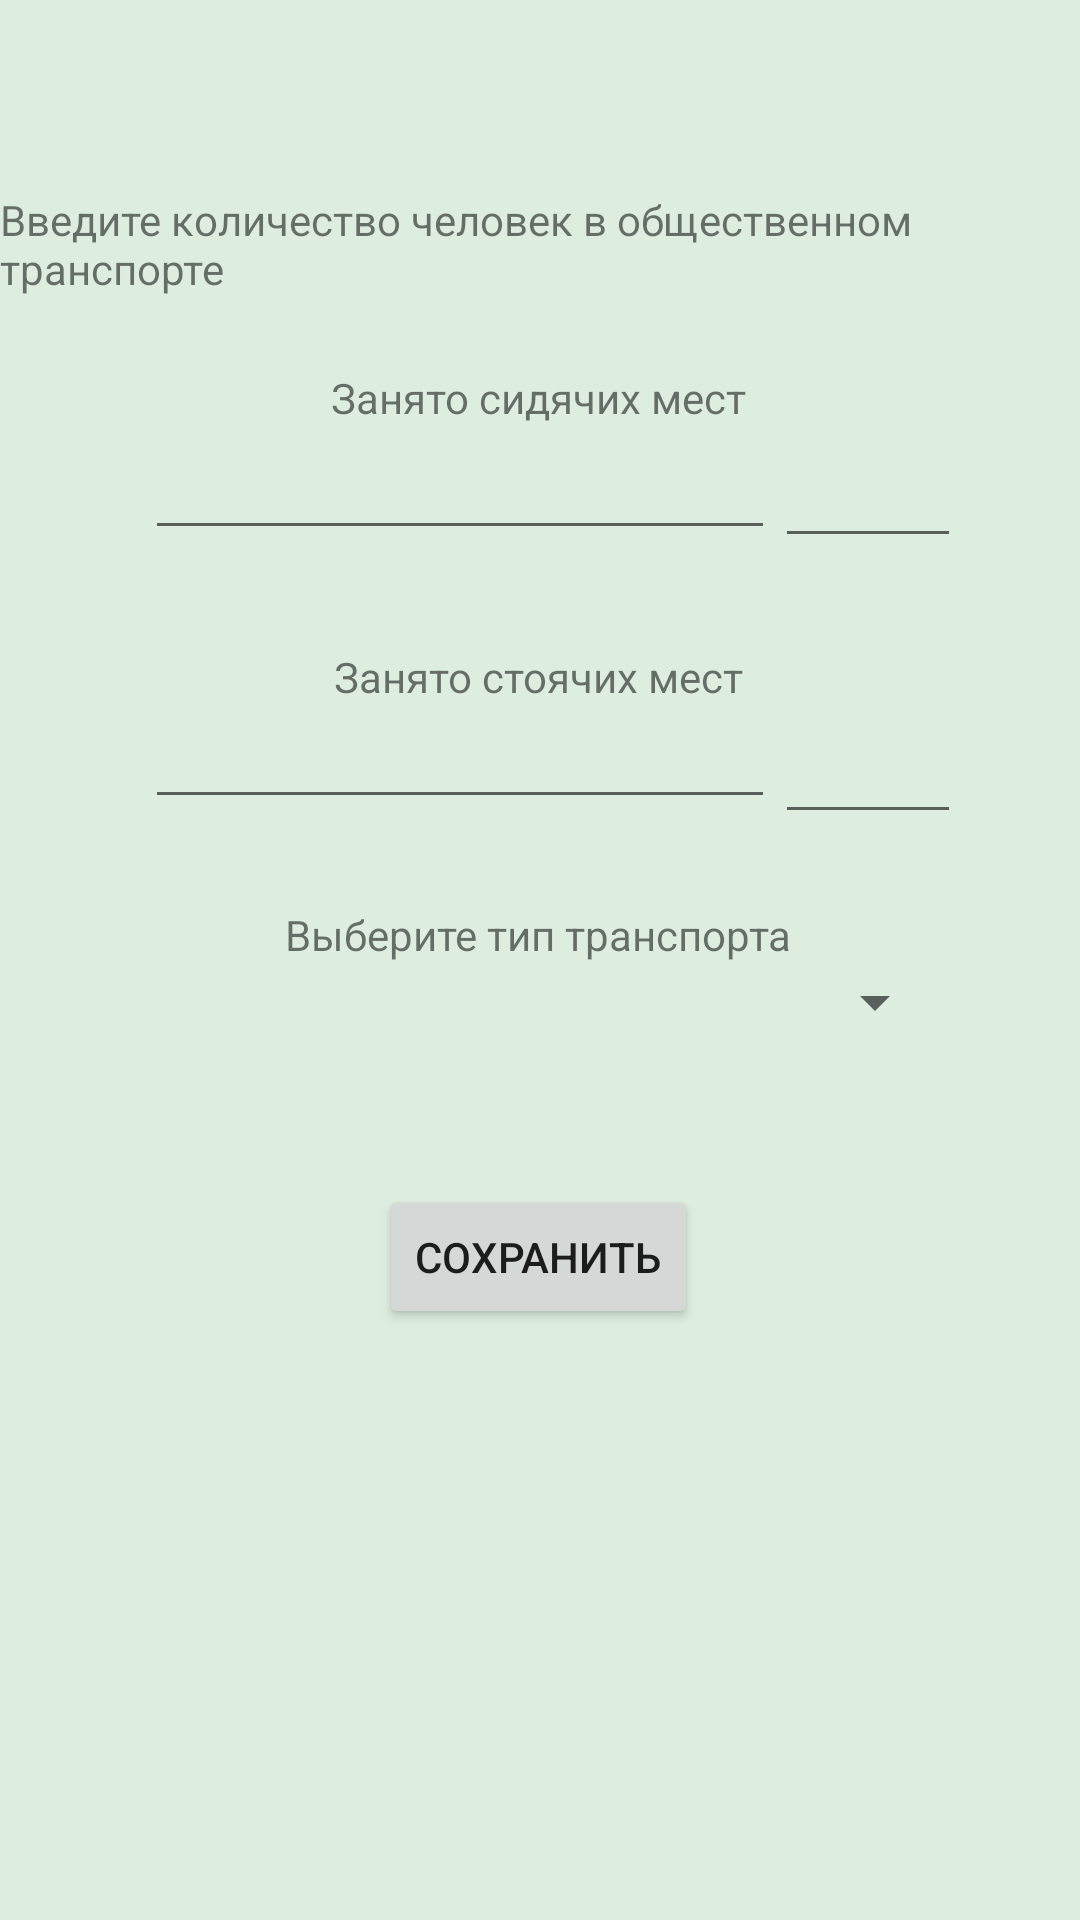

Android layout source for this screen:
<!-- AndroidManifest.xml: application theme Theme.AppForStudents -->
<!-- res/layout/fragment_people.xml -->
<?xml version="1.0" encoding="utf-8"?>
<androidx.constraintlayout.widget.ConstraintLayout xmlns:android="http://schemas.android.com/apk/res/android"
    xmlns:app="http://schemas.android.com/apk/res-auto"
    xmlns:tools="http://schemas.android.com/tools"
    android:layout_width="match_parent"
    android:layout_height="match_parent"
    android:background="#ddede0"
    tools:context=".ui.width.WidthFragment">

    <Button
        android:id="@+id/bPeople"
        android:layout_width="wrap_content"
        android:layout_height="wrap_content"
        android:text="Сохранить"
        app:layout_constraintBottom_toBottomOf="parent"
        app:layout_constraintEnd_toEndOf="parent"
        app:layout_constraintHorizontal_bias="0.498"
        app:layout_constraintStart_toStartOf="parent"
        app:layout_constraintTop_toBottomOf="@+id/tSatPeople"
        app:layout_constraintVertical_bias="0.382" />
    <EditText
        android:id="@+id/tSedPeople"
        android:layout_width="wrap_content"
        android:layout_height="wrap_content"
        android:ems="10"
        android:inputType="number"
        android:textColor="@color/black"
        app:layout_constraintBottom_toBottomOf="parent"
        app:layout_constraintEnd_toEndOf="parent"
        app:layout_constraintHorizontal_bias="0.323"
        app:layout_constraintStart_toStartOf="parent"
        app:layout_constraintTop_toTopOf="parent"
        app:layout_constraintVertical_bias="0.237" />

    <EditText
        android:id="@+id/tSatPeople"
        android:layout_width="wrap_content"
        android:layout_height="wrap_content"
        android:ems="10"
        android:inputType="number"
        android:textColor="@color/black"
        app:layout_constraintBottom_toBottomOf="parent"
        app:layout_constraintEnd_toEndOf="parent"
        app:layout_constraintHorizontal_bias="0.323"
        app:layout_constraintStart_toStartOf="parent"
        app:layout_constraintTop_toBottomOf="@+id/tSedPeople"
        app:layout_constraintVertical_bias="0.116" />

    <EditText
        android:id="@+id/numSedPeople"
        android:layout_width="62dp"
        android:layout_height="45dp"
        android:ems="10"
        android:inputType="number"
        android:textColor="@color/black"
        app:layout_constraintBottom_toBottomOf="parent"
        app:layout_constraintEnd_toEndOf="parent"
        app:layout_constraintHorizontal_bias="0.0"
        app:layout_constraintStart_toEndOf="@+id/tSedPeople"
        app:layout_constraintTop_toTopOf="parent"
        app:layout_constraintVertical_bias="0.237" />

    <EditText
        android:id="@+id/numStaPeople"
        android:layout_width="62dp"
        android:layout_height="45dp"
        android:ems="10"
        android:inputType="number"
        android:textColor="@color/black"
        app:layout_constraintBottom_toBottomOf="parent"
        app:layout_constraintEnd_toEndOf="parent"
        app:layout_constraintHorizontal_bias="0.0"
        app:layout_constraintStart_toEndOf="@+id/tSatPeople"
        app:layout_constraintTop_toBottomOf="@+id/numSedPeople"
        app:layout_constraintVertical_bias="0.115" />

    <Spinner
        android:id="@+id/sTransport"
        android:layout_width="271dp"
        android:layout_height="36dp"
        app:layout_constraintBottom_toTopOf="@+id/bPeople"
        app:layout_constraintEnd_toEndOf="parent"
        app:layout_constraintStart_toStartOf="parent"
        app:layout_constraintTop_toBottomOf="@+id/tSatPeople" />

    <TextView
        android:id="@+id/textView3"
        android:layout_width="wrap_content"
        android:layout_height="wrap_content"
        android:text="Занято сидячих мест"
        app:layout_constraintBottom_toTopOf="@+id/tSedPeople"
        app:layout_constraintEnd_toEndOf="parent"
        app:layout_constraintHorizontal_bias="0.498"
        app:layout_constraintStart_toStartOf="parent" />

    <TextView
        android:id="@+id/textView4"
        android:layout_width="wrap_content"
        android:layout_height="wrap_content"
        android:layout_marginTop="36dp"
        android:text="Занято стоячих мест"
        app:layout_constraintBottom_toTopOf="@+id/tSatPeople"
        app:layout_constraintEnd_toEndOf="parent"
        app:layout_constraintHorizontal_bias="0.498"
        app:layout_constraintStart_toStartOf="parent"
        app:layout_constraintTop_toBottomOf="@+id/tSedPeople" />

    <TextView
        android:id="@+id/textView5"
        android:layout_width="wrap_content"
        android:layout_height="wrap_content"
        android:layout_marginBottom="20dp"
        android:text="Введите количество человек в общественном транспорте"
        app:layout_constraintBottom_toTopOf="@+id/textView3"
        app:layout_constraintEnd_toEndOf="parent"
        app:layout_constraintHorizontal_bias="0.615"
        app:layout_constraintStart_toStartOf="parent"
        app:layout_constraintTop_toTopOf="parent"
        app:layout_constraintVertical_bias="0.942" />

    <TextView
        android:id="@+id/textView6"
        android:layout_width="wrap_content"
        android:layout_height="wrap_content"
        android:layout_marginTop="34dp"
        android:text="Выберите тип транспорта"
        app:layout_constraintBottom_toTopOf="@+id/sTransport"
        app:layout_constraintEnd_toEndOf="parent"
        app:layout_constraintHorizontal_bias="0.498"
        app:layout_constraintStart_toStartOf="parent"
        app:layout_constraintTop_toBottomOf="@+id/tSatPeople" />

    <ImageView
        android:id="@+id/imageView2"
        android:layout_width="45dp"
        android:layout_height="45dp"
        android:layout_marginEnd="5dp"
        android:src="@drawable/counselor"
        app:layout_constraintBottom_toBottomOf="parent"
        app:layout_constraintEnd_toStartOf="@+id/tSedPeople"
        app:layout_constraintStart_toStartOf="parent"
        app:layout_constraintTop_toTopOf="parent"
        app:layout_constraintVertical_bias="0.237" />

    <ImageView
        android:id="@+id/imageView3"
        android:layout_width="45dp"
        android:layout_height="45dp"
        android:layout_marginEnd="5dp"
        android:src="@drawable/man"
        app:layout_constraintBottom_toBottomOf="parent"
        app:layout_constraintEnd_toStartOf="@+id/tSatPeople"
        app:layout_constraintStart_toStartOf="parent"
        app:layout_constraintTop_toTopOf="parent"
        app:layout_constraintVertical_bias="0.383" />

</androidx.constraintlayout.widget.ConstraintLayout>
<!-- resources referenced by this layout -->
<resources>
  <color name="black">#FF000000</color>
  <style name="Theme.AppForStudents" parent="Theme.MaterialComponents.DayNight.DarkActionBar">
          
          <item name="colorPrimary">@color/purple_500</item>
          <item name="colorPrimaryVariant">@color/purple_700</item>
          <item name="colorOnPrimary">@color/white</item>
  
          
          <item name="colorSecondary">@color/teal_200</item>
          <item name="colorSecondaryVariant">@color/teal_700</item>
          <item name="colorOnSecondary">@color/black</item>
          
          <item name="android:statusBarColor">?attr/colorPrimaryVariant</item>
          
  
  
      </style>
  <color name="purple_500">#34c924</color>
  <color name="purple_700">#228b22</color>
  <color name="white">#FFFFFFFF</color>
  <color name="teal_200">#0a5211</color>
  <color name="teal_700">#0a5211</color>
</resources>
